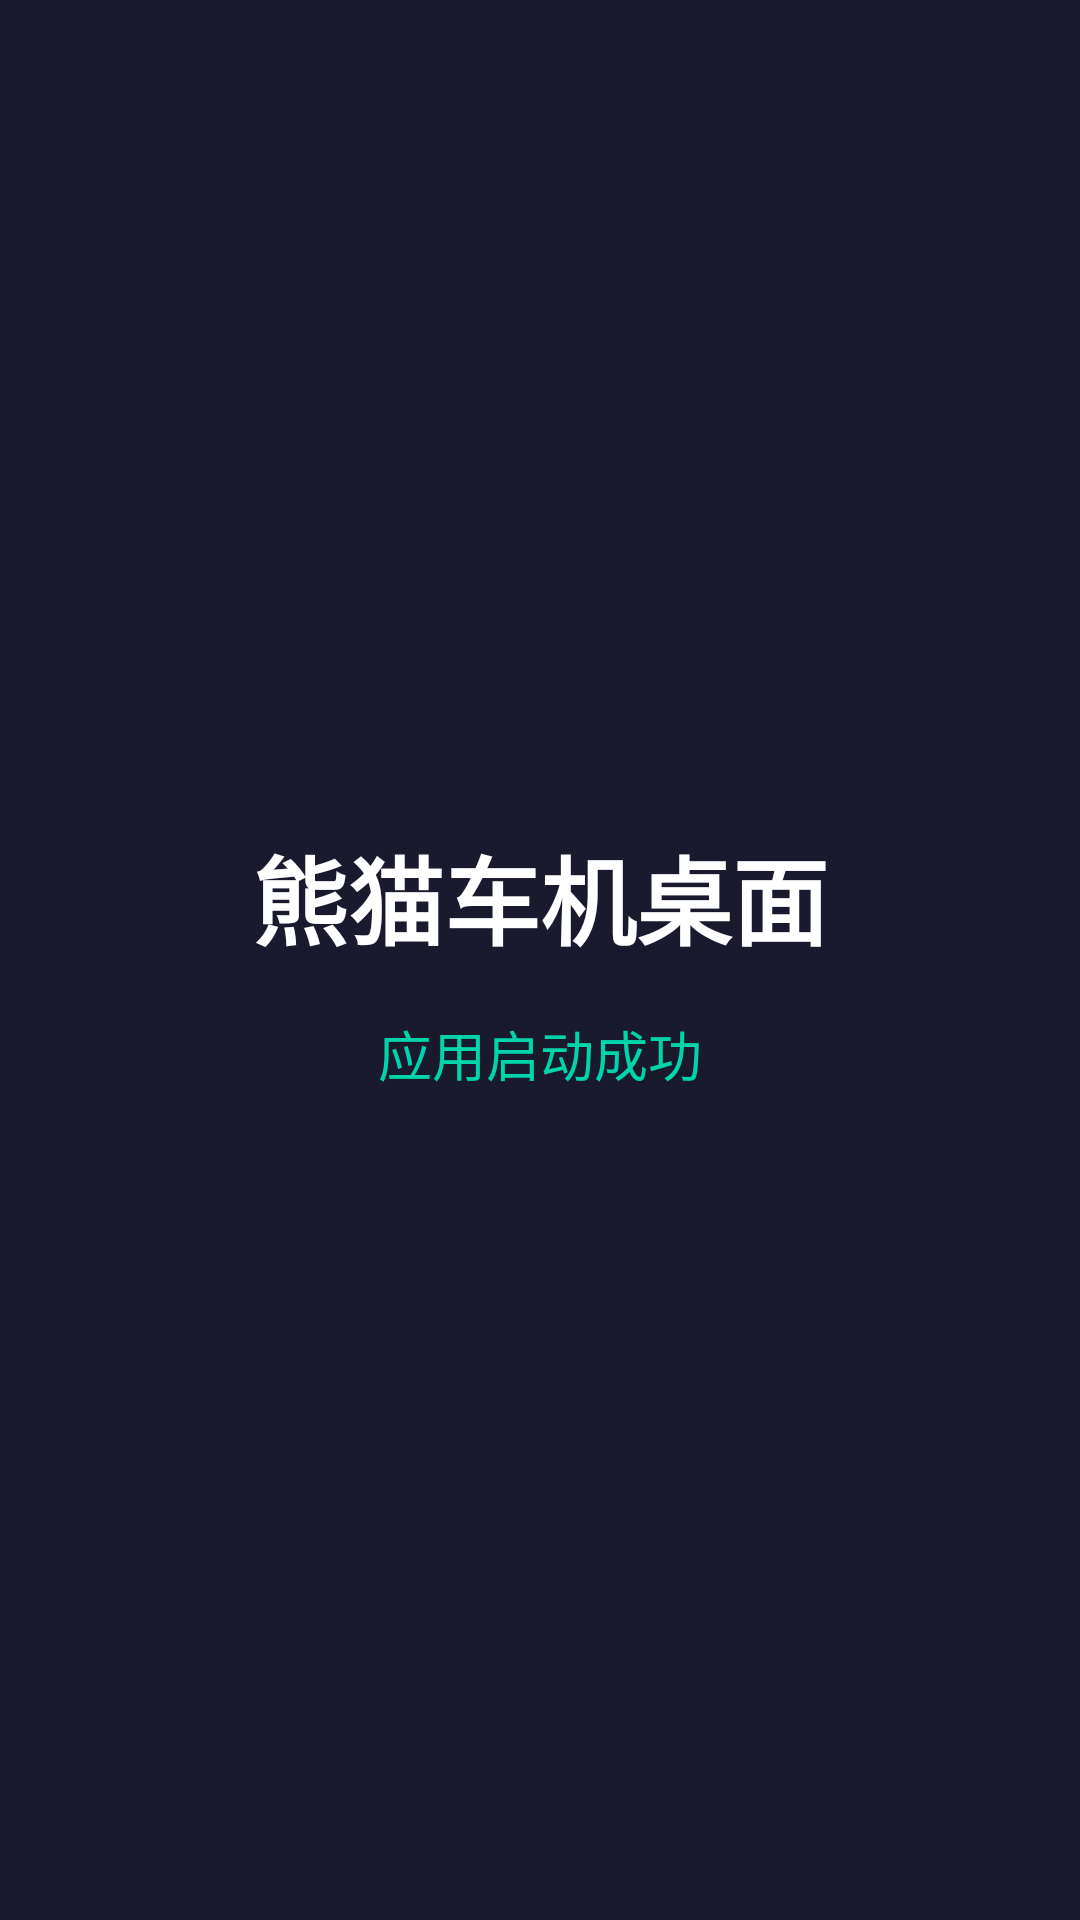

Android layout source for this screen:
<!-- AndroidManifest.xml: application theme Theme.PandaCarLauncher -->
<!-- res/layout/activity_main_launcher.xml -->
<?xml version="1.0" encoding="utf-8"?>
<LinearLayout xmlns:android="http://schemas.android.com/apk/res/android"
    android:layout_width="match_parent"
    android:layout_height="match_parent"
    android:orientation="vertical"
    android:gravity="center"
    android:background="#FF1A1A2E">

    <TextView
        android:layout_width="wrap_content"
        android:layout_height="wrap_content"
        android:text="熊猫车机桌面"
        android:textColor="#FFFFFF"
        android:textSize="32sp"
        android:textStyle="bold" />

    <TextView
        android:layout_width="wrap_content"
        android:layout_height="wrap_content"
        android:layout_marginTop="16dp"
        android:text="应用启动成功"
        android:textColor="#00D4AA"
        android:textSize="18sp" />

</LinearLayout>
<!-- resources referenced by this layout -->
<resources>
  <style name="Theme.PandaCarLauncher" parent="Theme.MaterialComponents.DayNight.NoActionBar">
          <item name="colorPrimary">@color/primary</item>
          <item name="colorPrimaryDark">@color/primary_dark</item>
          <item name="colorAccent">@color/accent</item>
          <item name="android:windowBackground">@color/background</item>
          <item name="android:statusBarColor">@color/status_bar</item>
          <item name="android:navigationBarColor">@color/nav_background</item>
          <item name="android:windowLightStatusBar">false</item>
          <item name="android:colorControlHighlight">@color/ripple_color</item>
          <item name="android:colorControlActivated">@color/primary</item>
      </style>
  <color name="primary">#00CED1</color>
  <color name="primary_dark">#00A88A</color>
  <color name="accent">#FF6B6B</color>
  <color name="background">#0D1642</color>
</resources>
